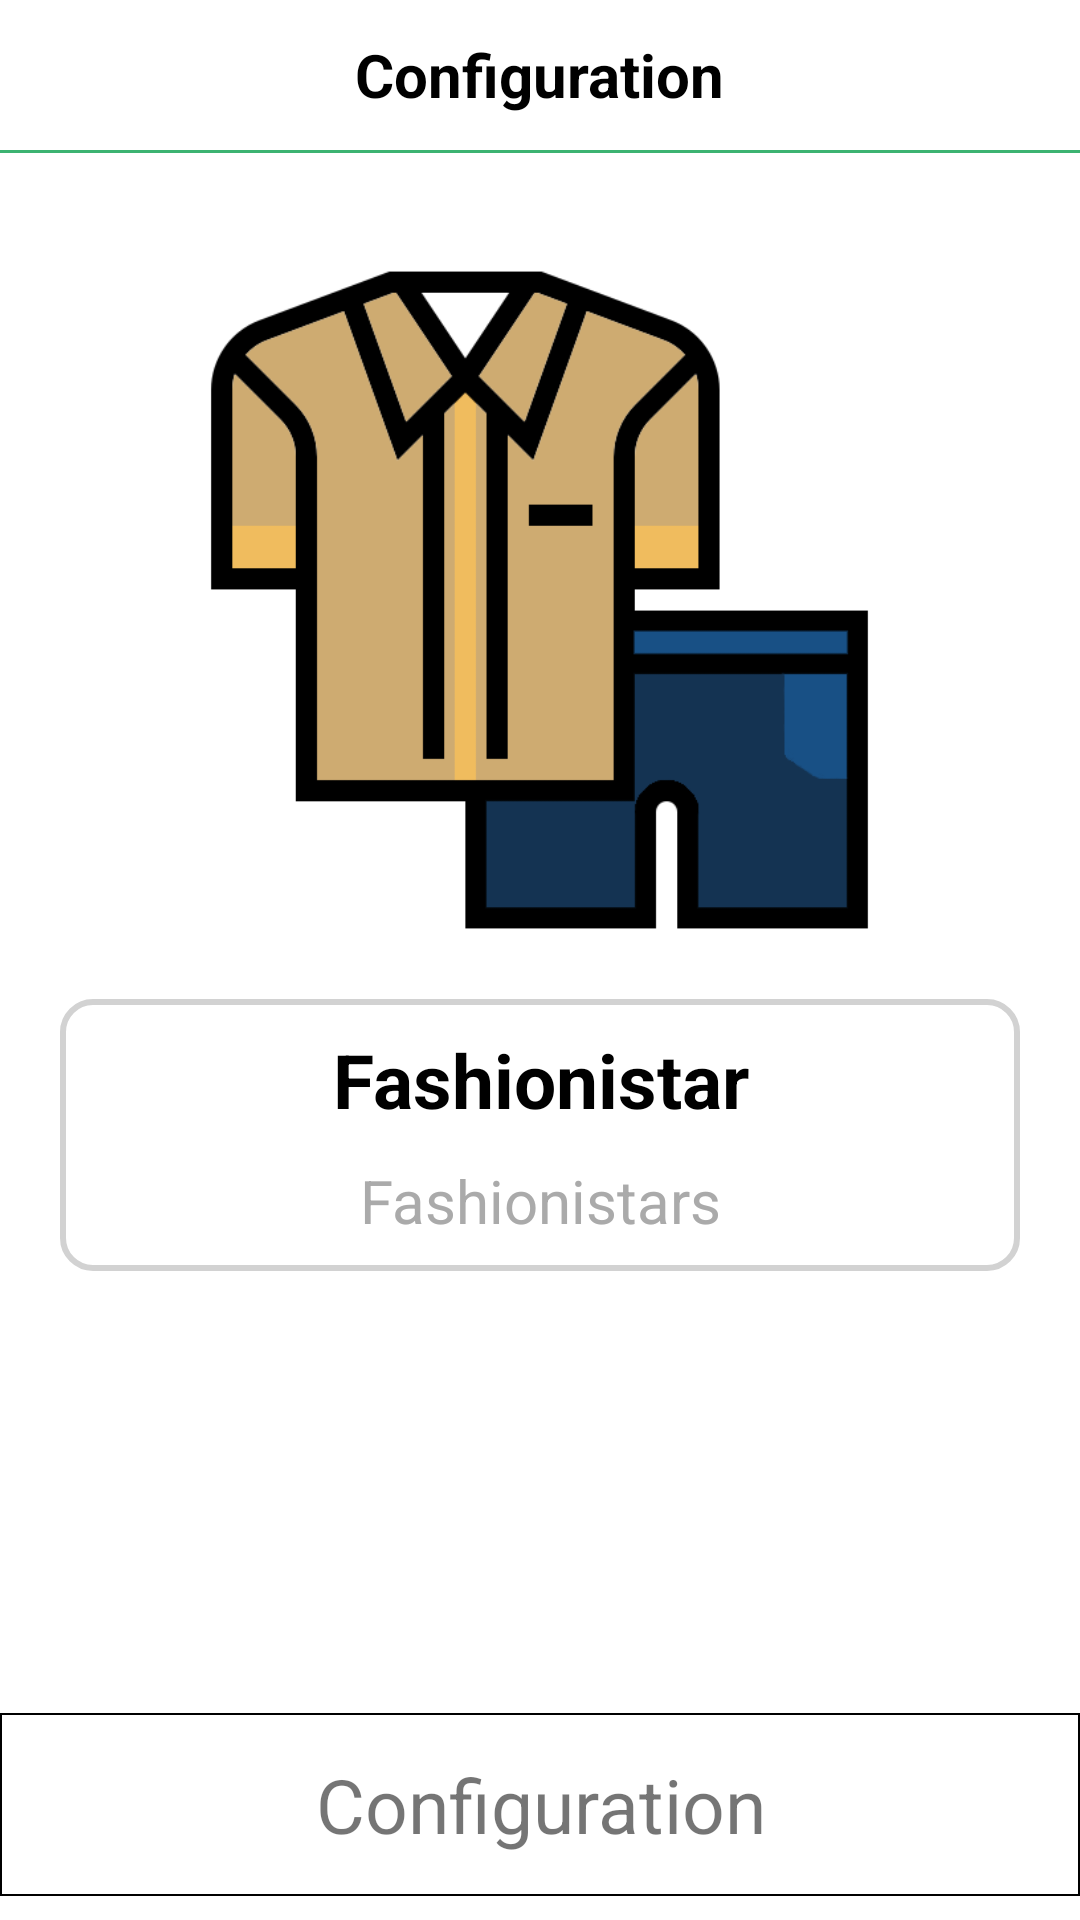

Android layout source for this screen:
<!-- AndroidManifest.xml: application theme AppTheme -->
<!-- res/layout/activity_help.xml -->
<?xml version="1.0" encoding="utf-8"?>
<RelativeLayout xmlns:android="http://schemas.android.com/apk/res/android"
    xmlns:app="http://schemas.android.com/apk/res-auto"
    xmlns:tools="http://schemas.android.com/tools"
    android:background="@android:color/white"
    android:layout_width="match_parent"
    android:layout_height="match_parent">

    <LinearLayout
        android:id="@+id/containerTop"
        android:layout_width="match_parent"
        android:layout_height="wrap_content"
        android:orientation="vertical">

        <RelativeLayout
            android:layout_width="match_parent"
            android:layout_height="wrap_content">

            <ImageView
                android:id="@+id/btnBack"
                android:layout_width="50dp"
                android:layout_height="50dp"
                android:gravity="center"
                android:padding="14dp"
                android:src="@drawable/common_btn_left_white"
                android:tint="@android:color/black" />

            <TextView
                android:layout_width="wrap_content"
                android:layout_height="wrap_content"
                android:layout_centerInParent="true"
                android:text="Configuration"
                android:textColor="@android:color/black"
                android:textSize="20dp"
                android:textStyle="bold" />

        </RelativeLayout>

        <View
            android:layout_width="match_parent"
            android:layout_height="1dp"
            android:background="#3CB371" />
    </LinearLayout>

    <LinearLayout
        android:layout_width="match_parent"
        android:layout_height="match_parent"
        android:layout_above="@+id/button6"
        android:layout_below="@+id/containerTop"
        android:orientation="vertical">

        <ImageView
            android:id="@+id/imageView"
            android:layout_width="247dp"
            android:layout_height="226dp"
            android:layout_gravity="center"
            android:layout_marginStart="8dp"
            android:layout_marginLeft="8dp"
            android:layout_marginTop="36dp"
            android:layout_marginEnd="8dp"
            android:layout_marginRight="8dp"
            android:src="@drawable/icon"
            app:layout_constraintEnd_toEndOf="parent"
            app:layout_constraintHorizontal_bias="0.505"
            app:layout_constraintStart_toStartOf="parent"
            app:layout_constraintTop_toBottomOf="@+id/view1" />

        <LinearLayout
            android:layout_width="match_parent"
            android:layout_height="wrap_content"
            android:layout_margin="20dp"
            android:background="@drawable/btn_bg_ex_round2"
            android:orientation="vertical"
            android:paddingTop="10dp"
            android:paddingBottom="10dp">

            <TextView
                android:layout_width="match_parent"
                android:layout_height="wrap_content"
                android:gravity="center_horizontal"
                android:text="Fashionistar"
                android:textColor="@android:color/black"
                android:textSize="25dp"
                android:textStyle="bold" />

            <TextView
                android:id="@+id/txtVersion"
                android:layout_width="match_parent"
                android:layout_height="wrap_content"
                android:layout_marginTop="10dp"
                android:gravity="center_horizontal"
                android:text="Fashionistars"
                android:textColor="@android:color/darker_gray"
                android:textSize="20dp"
                android:textStyle="normal"
                tools:text="Version 1.0.0" />

        </LinearLayout>

    </LinearLayout>

    <TextView
        android:id="@+id/button6"
        android:layout_width="match_parent"
        android:layout_height="61dp"
        android:layout_alignParentBottom="true"
        android:layout_gravity="center"
        android:layout_marginTop="8dp"
        android:layout_marginBottom="8dp"
        android:background="@drawable/btn_taedoori_bleak"
        android:gravity="center"
        android:text="Configuration"
        android:textSize="25dp" />


</RelativeLayout>
<!-- resources referenced by this layout -->
<resources>
  <!-- drawable btn_bg_ex_round2 (drawable) -->
  <?xml version="1.0" encoding="utf-8"?>
  <shape xmlns:android="http://schemas.android.com/apk/res/android"
      android:shape="rectangle">
  
      
      <solid android:color="@android:color/transparent" />
  
      
      <padding
          android:bottom="2dp"
          android:left="2dp"
          android:right="2dp"
          android:top="2dp" />
  
      
      <stroke
          android:width="2dp"
          android:color="#d2d2d2" />
  
      <corners android:radius="10dp" />
  
  </shape>
  <!-- drawable btn_taedoori_bleak (drawable) -->
  <?xml version="1.0" encoding="utf-8"?>
  <shape
      xmlns:android="http://schemas.android.com/apk/res/android"
      android:shape="rectangle">
  
      
      <solid android:color="@android:color/white" />
  
      
      <padding
          android:bottom="1dp"
          android:left="1dp"
          android:right="1dp"
          android:top="1dp" />
  
      
      <stroke
          android:width="0.5dp"
          android:color="@android:color/black" />
  
  </shape>
  <!-- drawable icon: png bitmap (drawable, 28618 bytes) -->
  <style name="AppTheme" parent="Theme.AppCompat.Light.DarkActionBar">
          
          <item name="colorPrimary">@color/colorPrimary</item>
          <item name="colorPrimaryDark">@color/colorPrimaryDark</item>
          <item name="colorAccent">@color/colorAccent</item>
          <item name="windowActionBar">false</item>
          <item name="windowNoTitle">true</item>
  
           </style>
  <!-- not gathered from this repository: default colours our renderer supplied (Android Studio template values) -->
  <color name="colorPrimary">#FF6200EE</color>
  <color name="colorPrimaryDark">#FF3700B3</color>
  <color name="colorAccent">#FF03DAC5</color>
</resources>
